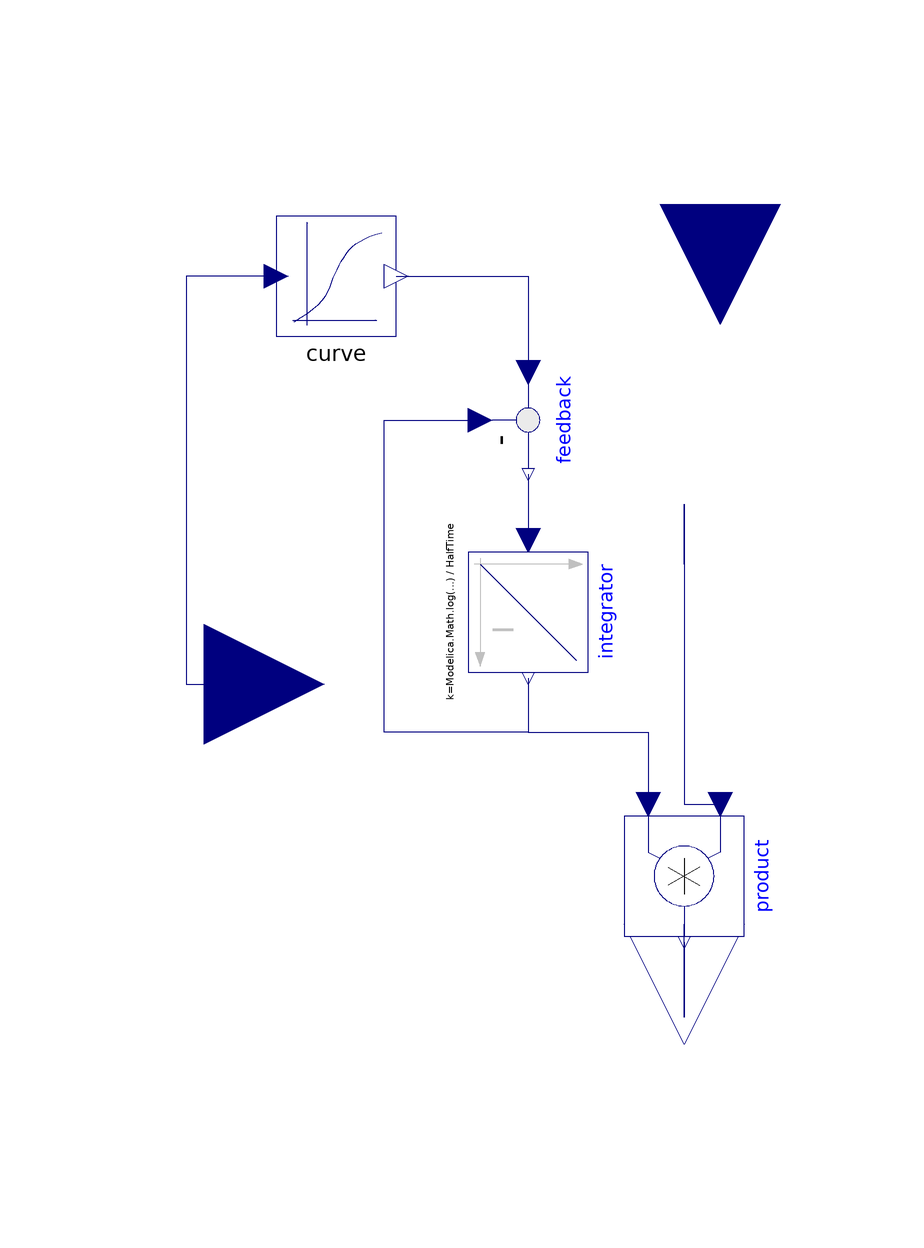

This picture is the connection diagram that the Modelica source below describes through its graphical annotations.

model SplineLag "Adapt the effect after interpolation"
     extends Icons.BaseFactorIcon3;
     Modelica.Blocks.Interfaces.RealInput u
                  annotation (Placement(transformation(extent={{-100,-20},{-60,
                20}})));
     parameter Physiolibrary.Types.Time HalfTime(displayUnit="d");
                                                    //Tau(unit="day");
     parameter Real[:,3] data;
      Interpolation.Curve
                   curve(
      x=data[:, 1],
      y=data[:, 2],
      slope=data[:, 3])
        annotation (Placement(transformation(extent={{-68,58},{-48,78}})));
      Modelica.Blocks.Math.Product product annotation (Placement(transformation(
            extent={{-10,-10},{10,10}},
            rotation=270,
            origin={0,-32})));
      Physiolibrary.Blocks.Math.Integrator integrator(y_start=1, k=(
            Modelica.Math.log(2)/HalfTime))
        annotation (Placement(transformation(
            extent={{-10,-10},{10,10}},
            rotation=270,
            origin={-26,12})));
      Modelica.Blocks.Math.Feedback feedback annotation (Placement(
            transformation(
            extent={{-10,-10},{10,10}},
            rotation=270,
            origin={-26,44})));
      Physiolibrary.Types.Fraction effect;
    equation
      //der(effect) = (ln(2)/HalfTime)*(spline(data,u)-effect)
      effect = integrator.y;
      connect(curve.u, u) annotation (Line(
          points={{-68,68},{-83,68},{-83,0},{-80,0}},
          color={0,0,127},
          smooth=Smooth.None));
      connect(yBase, product.u1) annotation (Line(
          points={{0,20},{0,30},{0,-20},{6,-20}},
          color={0,0,127},
          smooth=Smooth.None));
      connect(product.y, y) annotation (Line(
          points={{-2.02067e-015,-43},{-2.02067e-015,-55.5},{0,-55.5},{0,-40}},
          color={0,0,127},
          smooth=Smooth.None));
      connect(curve.val, feedback.u1) annotation (Line(
          points={{-48,68},{-26,68},{-26,52}},
          color={0,0,127},
          smooth=Smooth.None));
      connect(feedback.y, integrator.u) annotation (Line(
          points={{-26,35},{-26,24}},
          color={0,0,127},
          smooth=Smooth.None));
      connect(integrator.y, feedback.u2) annotation (Line(
          points={{-26,1},{-26,-8},{-50,-8},{-50,44},{-34,44}},
          color={0,0,127},
          smooth=Smooth.None));
      connect(integrator.y, product.u2) annotation (Line(
          points={{-26,1},{-26,-8},{-6,-8},{-6,-20}},
          color={0,0,127},
          smooth=Smooth.None));
      annotation (Diagram(coordinateSystem(preserveAspectRatio=false,extent={{-100,
                -100},{100,100}}), graphics), Documentation(revisions="<html>
<p><i>2009-2010</i></p>
<p>Marek Matejak, Charles University, Prague, Czech Republic </p>
</html>"));
    end SplineLag;